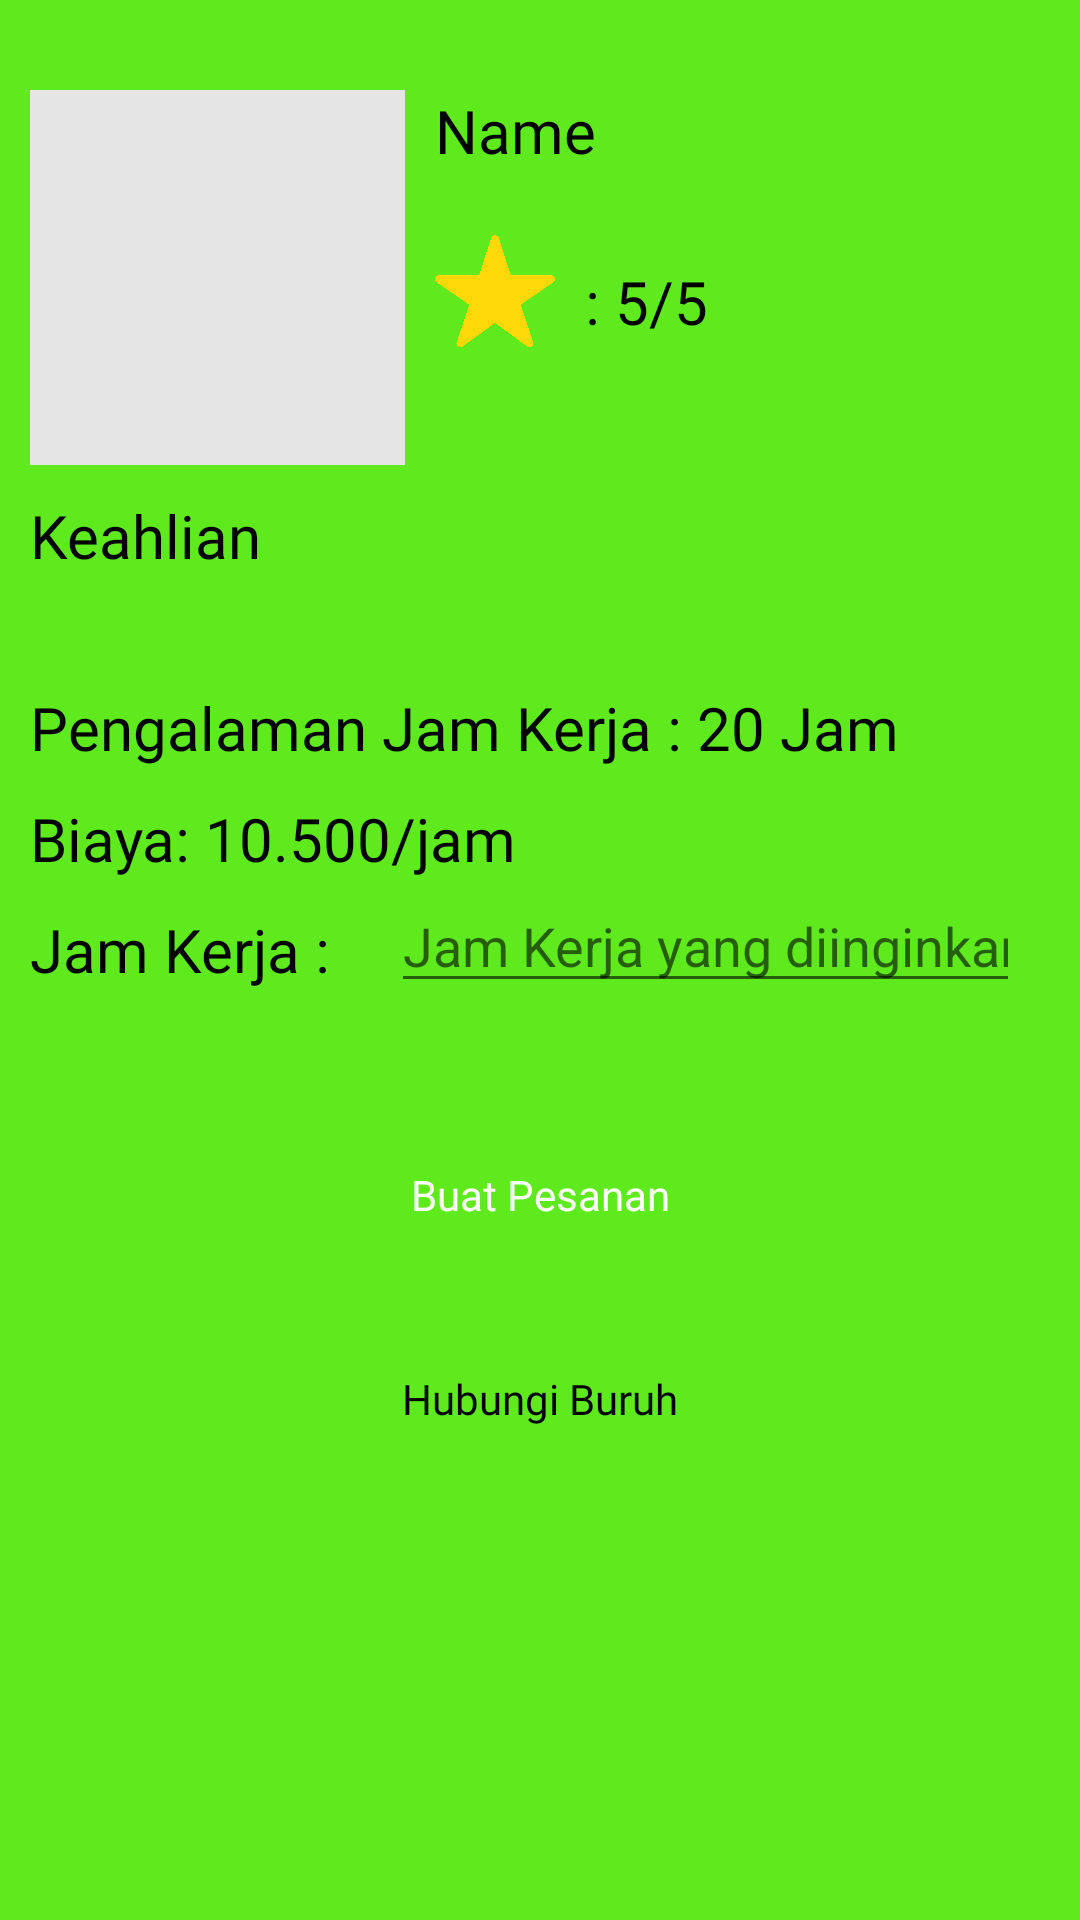

Write the Android layout XML for this screen, with the resource values it uses.
<!-- AndroidManifest.xml: application theme Theme.Aronta -->
<!-- res/layout/activity_detail.xml -->
<?xml version="1.0" encoding="utf-8"?>
<androidx.constraintlayout.widget.ConstraintLayout
    xmlns:android="http://schemas.android.com/apk/res/android"
    xmlns:app="http://schemas.android.com/apk/res-auto"
    android:layout_width="match_parent"
    android:layout_height="match_parent"
    android:background="@color/green">

    <LinearLayout
        android:id="@+id/linearLayout"
        android:layout_width="match_parent"
        android:layout_height="wrap_content"
        android:orientation="horizontal"
        android:padding="10dp"
        app:layout_constraintEnd_toEndOf="parent"
        app:layout_constraintStart_toStartOf="parent"
        app:layout_constraintTop_toTopOf="parent">

        imgDetail<ImageView
            android:id="@+id/img_detail"
            android:layout_width="125dp"
            android:layout_height="125dp"
            android:layout_marginTop="20dp"
            android:background="@color/grey" />

        <LinearLayout
            android:layout_width="match_parent"
            android:layout_height="wrap_content"
            android:layout_marginTop="10dp"
            android:orientation="vertical">
            <TextView
                android:id="@+id/txt_detail_name"
                android:layout_width="match_parent"
                android:layout_height="wrap_content"
                android:layout_margin="10dp"
                android:fontFamily="@font/poppins_regular"
                android:text="Name"
                android:textColor="@color/black"
                android:textSize="20sp" />
            <LinearLayout
                android:layout_width="match_parent"
                android:layout_height="wrap_content"
                android:layout_margin="10dp"
                android:orientation="horizontal">

                <ImageView
                    android:layout_width="40dp"
                    android:layout_height="40dp"
                    android:src="@drawable/star" />

                <TextView
                    android:id="@+id/txt_rating"
                    android:layout_width="match_parent"
                    android:layout_height="wrap_content"
                    android:layout_margin="10dp"
                    android:fontFamily="@font/poppins_regular"
                    android:text=": 5/5"
                    android:textColor="@color/black"
                    android:textSize="20sp" />
            </LinearLayout>


        </LinearLayout>
    </LinearLayout>

    <TextView
        android:id="@+id/textView2"
        android:layout_width="match_parent"
        android:layout_height="wrap_content"
        android:layout_marginHorizontal="10dp"
        android:fontFamily="@font/poppins_regular"
        android:text="Keahlian"
        android:textColor="@color/black"
        android:textSize="20sp"
        app:layout_constraintEnd_toEndOf="parent"
        app:layout_constraintStart_toStartOf="parent"
        app:layout_constraintTop_toBottomOf="@+id/linearLayout" />

    <TextView
        android:id="@+id/txt_skill"
        android:layout_width="match_parent"
        android:layout_height="wrap_content"
        android:layout_marginHorizontal="10dp"
        android:fontFamily="@font/poppins_regular"
        android:textColor="@color/black"
        android:textSize="20sp"
        app:layout_constraintEnd_toEndOf="parent"
        app:layout_constraintStart_toStartOf="parent"
        app:layout_constraintTop_toBottomOf="@+id/textView2" />
    <TextView
        android:id="@+id/txt_experience"
        android:layout_width="match_parent"
        android:layout_height="wrap_content"
        android:fontFamily="@font/poppins_regular"
        android:text="Pengalaman Jam Kerja : 20 Jam "
        android:textColor="@color/black"
        android:textSize="20sp"
        android:layout_marginTop="10dp"
        android:layout_marginHorizontal="10dp"
        app:layout_constraintEnd_toEndOf="parent"
        app:layout_constraintStart_toStartOf="parent"
        app:layout_constraintTop_toBottomOf="@+id/txt_skill" />

    <TextView
        android:id="@+id/txt_price"
        android:layout_width="match_parent"
        android:layout_height="wrap_content"
        android:fontFamily="@font/poppins_regular"
        android:text="Biaya: 10.500/jam "
        android:textColor="@color/black"
        android:textSize="20sp"
        android:layout_marginTop="10dp"
        android:layout_marginHorizontal="10dp"
        app:layout_constraintEnd_toEndOf="parent"
        app:layout_constraintStart_toStartOf="parent"
        app:layout_constraintTop_toBottomOf="@+id/txt_experience" />

    <TextView
        android:id="@+id/txt_workhour"
        android:layout_width="wrap_content"
        android:layout_height="wrap_content"
        android:layout_marginHorizontal="10dp"
        android:layout_marginTop="10dp"
        android:text="Jam Kerja :"
        android:textColor="@color/black"
        android:textSize="20sp"
        app:layout_constraintEnd_toEndOf="parent"
        app:layout_constraintHorizontal_bias="0.0"
        app:layout_constraintStart_toStartOf="parent"
        app:layout_constraintTop_toBottomOf="@+id/txt_price" />


    <EditText
        android:id="@+id/edt_workhour"
        android:layout_width="0dp"
        android:layout_height="wrap_content"
        android:layout_marginHorizontal="20dp"
        android:hint="Jam Kerja yang diinginkan"
        android:inputType="number"
        app:layout_constraintEnd_toEndOf="parent"
        app:layout_constraintStart_toEndOf="@+id/txt_workhour"
        app:layout_constraintTop_toBottomOf="@+id/txt_price" />

    <androidx.appcompat.widget.AppCompatButton
        android:id="@+id/btn_order"
        android:layout_width="match_parent"
        android:layout_height="wrap_content"
        android:layout_marginHorizontal="20sp"
        android:background="@drawable/round_white"
        android:layout_marginTop="40dp"
        android:fontFamily="@font/poppins_regular"
        android:textAllCaps="false"
        android:backgroundTint="@color/blue"
        android:textColor="@color/white"
        android:text="@string/buat_pesanan"
        app:layout_constraintEnd_toEndOf="parent"
        app:layout_constraintStart_toStartOf="parent"
        app:layout_constraintTop_toBottomOf="@+id/edt_workhour" />

    <androidx.appcompat.widget.AppCompatButton
        android:id="@+id/btn_call"
        android:layout_width="match_parent"
        android:layout_height="wrap_content"
        android:layout_marginHorizontal="20sp"
        android:background="@drawable/round_white"
        android:layout_marginTop="20dp"
        android:fontFamily="@font/poppins_regular"
        android:textAllCaps="false"
        android:backgroundTint="#FFD80A"
        android:textColor="@color/black"
        android:text="Hubungi Buruh"
        app:layout_constraintEnd_toEndOf="parent"
        app:layout_constraintStart_toStartOf="parent"
        app:layout_constraintTop_toBottomOf="@+id/btn_order" />

</androidx.constraintlayout.widget.ConstraintLayout>
<!-- resources referenced by this layout -->
<resources>
  <color name="black">#FF000000</color>
  <color name="blue">#6C8AF3</color>
  <color name="green">#5FEA1D</color>
  <color name="grey">#E5E5E5</color>
  <color name="white">#FFFFFFFF</color>
  <!-- drawable star: png bitmap (drawable-v24, 44465 bytes) -->
  <string name="buat_pesanan">Buat Pesanan</string>
  <style name="Theme.Aronta" parent="Theme.MaterialComponents.DayNight.NoActionBar">
          
          <item name="colorPrimary">@color/blue</item>
          <item name="colorPrimaryVariant">@color/green</item>
          <item name="colorOnPrimary">@color/white</item>
          
          <item name="colorSecondary">@color/teal_200</item>
          <item name="colorSecondaryVariant">@color/teal_700</item>
          <item name="colorOnSecondary">@color/black</item>
          
          <item name="android:statusBarColor" tools:targetApi="l">?attr/colorPrimaryVariant</item>
          
      </style>
  <color name="teal_200">#FF03DAC5</color>
  <color name="teal_700">#FF018786</color>
</resources>
